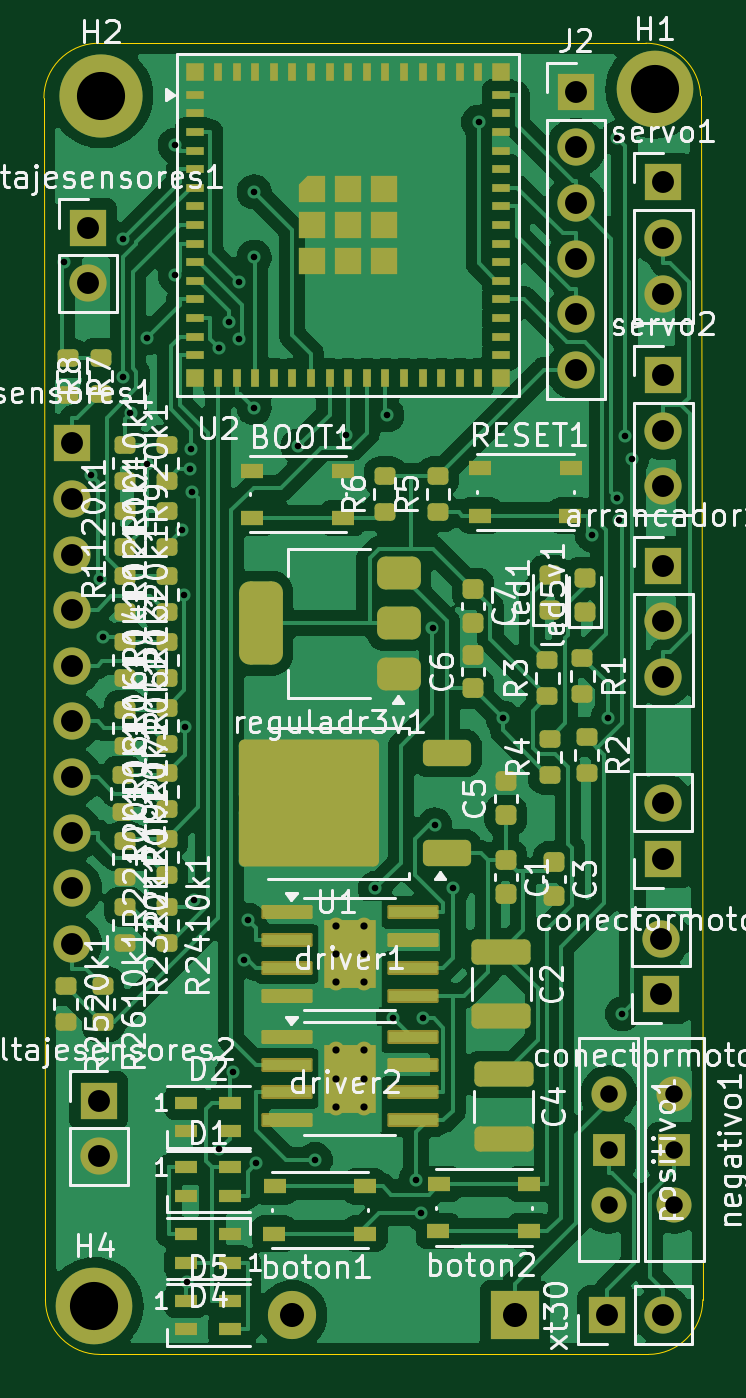
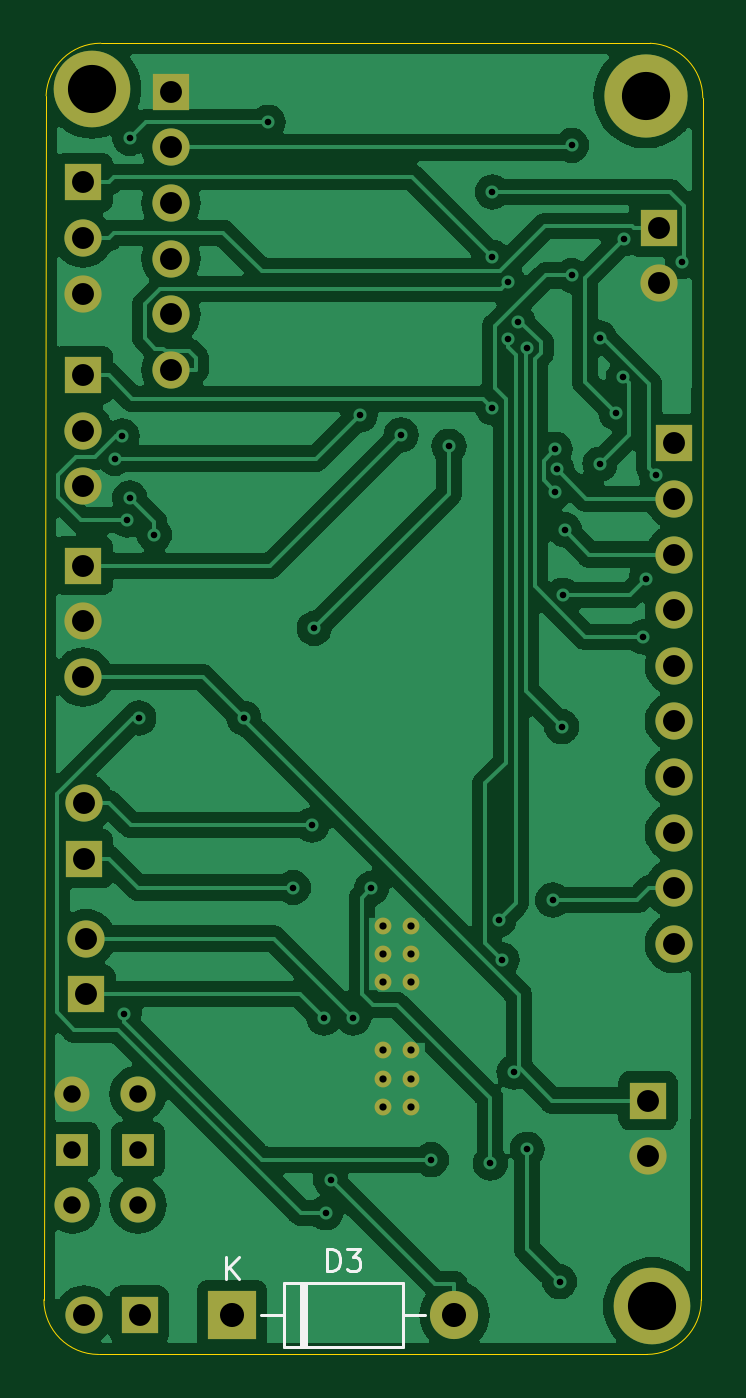
Circuit board: 11 layer files. Board 30.1 x 59.9 mm.
- bottom_copper: ADACHI-B_Cu.gbr (103136 bytes)
- bottom_mask: ADACHI-B_Mask.gbr (2852 bytes)
- paste: ADACHI-B_Paste.gbr (453 bytes)
- bottom_silk: ADACHI-B_Silkscreen.gbr (2443 bytes)
- outline: ADACHI-Edge_Cuts.gbr (994 bytes)
- top_copper: ADACHI-F_Cu.gbr (167714 bytes)
- top_mask: ADACHI-F_Mask.gbr (12443 bytes)
- paste: ADACHI-F_Paste.gbr (10069 bytes)
- top_silk: ADACHI-F_Silkscreen.gbr (188441 bytes)
- drill: ADACHI-NPTH.drl (269 bytes)
- drill: ADACHI-PTH.drl (2389 bytes)

=== bottom_copper: ADACHI-B_Cu.gbr (103136 bytes, source omitted) ===
=== bottom_mask: ADACHI-B_Mask.gbr ===
%TF.GenerationSoftware,KiCad,Pcbnew,8.0.2-1*%
%TF.CreationDate,2025-02-04T18:40:10-06:00*%
%TF.ProjectId,ADACHI,41444143-4849-42e6-9b69-6361645f7063,rev?*%
%TF.SameCoordinates,Original*%
%TF.FileFunction,Soldermask,Bot*%
%TF.FilePolarity,Negative*%
%FSLAX46Y46*%
G04 Gerber Fmt 4.6, Leading zero omitted, Abs format (unit mm)*
G04 Created by KiCad (PCBNEW 8.0.2-1) date 2025-02-04 18:40:10*
%MOMM*%
%LPD*%
G01*
G04 APERTURE LIST*
%ADD10R,1.700000X1.700000*%
%ADD11O,1.700000X1.700000*%
%ADD12C,2.600000*%
%ADD13C,3.500000*%
%ADD14R,1.500000X1.500000*%
%ADD15C,1.600000*%
%ADD16C,3.800000*%
%ADD17C,0.770000*%
%ADD18R,2.200000X2.200000*%
%ADD19O,2.200000X2.200000*%
G04 APERTURE END LIST*
D10*
%TO.C,J2*%
X148100000Y-98420000D03*
D11*
X148100000Y-100960000D03*
X148100000Y-103500000D03*
X148100000Y-106040000D03*
X148100000Y-108580000D03*
X148100000Y-111120000D03*
%TD*%
D10*
%TO.C,xt30*%
X149525000Y-154300000D03*
D11*
X152065000Y-154300000D03*
%TD*%
D12*
%TO.C,H4*%
X126100000Y-153900000D03*
D13*
X126100000Y-153900000D03*
%TD*%
D10*
%TO.C,voltajesensores1*%
X125800000Y-104625000D03*
D11*
X125800000Y-107165000D03*
%TD*%
D10*
%TO.C,servo2*%
X152100000Y-111360000D03*
D11*
X152100000Y-113900000D03*
X152100000Y-116440000D03*
%TD*%
D10*
%TO.C,sensores1*%
X125100000Y-114480000D03*
D11*
X125100000Y-117020000D03*
X125100000Y-119560000D03*
X125100000Y-122100000D03*
X125100000Y-124640000D03*
X125100000Y-127180000D03*
X125100000Y-129720000D03*
X125100000Y-132260000D03*
X125100000Y-134800000D03*
X125100000Y-137340000D03*
%TD*%
D12*
%TO.C,H1*%
X151700000Y-98300000D03*
D13*
X151700000Y-98300000D03*
%TD*%
D14*
%TO.C,negativo1*%
X152600000Y-146740000D03*
D15*
X152600000Y-144200000D03*
X152600000Y-149280000D03*
%TD*%
D12*
%TO.C,H2*%
X126400000Y-98600000D03*
D16*
X126400000Y-98600000D03*
%TD*%
D14*
%TO.C,positivo1*%
X149600000Y-146740000D03*
D15*
X149600000Y-144200000D03*
X149600000Y-149280000D03*
%TD*%
D10*
%TO.C,conectormotor1*%
X152075000Y-133450000D03*
D11*
X152075000Y-130910000D03*
%TD*%
D17*
%TO.C,driver1*%
X137125000Y-136505000D03*
X137125000Y-137805000D03*
X137125000Y-139105000D03*
X138425000Y-136505000D03*
X138425000Y-137805000D03*
X138425000Y-139105000D03*
%TD*%
D10*
%TO.C,arrancador1*%
X152100000Y-120075000D03*
D11*
X152100000Y-122615000D03*
X152100000Y-125155000D03*
%TD*%
D10*
%TO.C,servo1*%
X152100000Y-102560000D03*
D11*
X152100000Y-105100000D03*
X152100000Y-107640000D03*
%TD*%
D17*
%TO.C,driver2*%
X137125000Y-142195000D03*
X137125000Y-143495000D03*
X137125000Y-144795000D03*
X138425000Y-142195000D03*
X138425000Y-143495000D03*
X138425000Y-144795000D03*
%TD*%
D10*
%TO.C,conectormotor2*%
X151975000Y-139640000D03*
D11*
X151975000Y-137100000D03*
%TD*%
D10*
%TO.C,voltajesensores2*%
X126300000Y-144500000D03*
D11*
X126300000Y-147040000D03*
%TD*%
D18*
%TO.C,D3*%
X145305000Y-154300000D03*
D19*
X135145000Y-154300000D03*
%TD*%
M02*

=== paste: ADACHI-B_Paste.gbr ===
%TF.GenerationSoftware,KiCad,Pcbnew,8.0.2-1*%
%TF.CreationDate,2025-02-04T18:40:10-06:00*%
%TF.ProjectId,ADACHI,41444143-4849-42e6-9b69-6361645f7063,rev?*%
%TF.SameCoordinates,Original*%
%TF.FileFunction,Paste,Bot*%
%TF.FilePolarity,Positive*%
%FSLAX46Y46*%
G04 Gerber Fmt 4.6, Leading zero omitted, Abs format (unit mm)*
G04 Created by KiCad (PCBNEW 8.0.2-1) date 2025-02-04 18:40:10*
%MOMM*%
%LPD*%
G01*
G04 APERTURE LIST*
G04 APERTURE END LIST*
M02*

=== bottom_silk: ADACHI-B_Silkscreen.gbr ===
%TF.GenerationSoftware,KiCad,Pcbnew,8.0.2-1*%
%TF.CreationDate,2025-02-04T18:40:10-06:00*%
%TF.ProjectId,ADACHI,41444143-4849-42e6-9b69-6361645f7063,rev?*%
%TF.SameCoordinates,Original*%
%TF.FileFunction,Legend,Bot*%
%TF.FilePolarity,Positive*%
%FSLAX46Y46*%
G04 Gerber Fmt 4.6, Leading zero omitted, Abs format (unit mm)*
G04 Created by KiCad (PCBNEW 8.0.2-1) date 2025-02-04 18:40:10*
%MOMM*%
%LPD*%
G01*
G04 APERTURE LIST*
%ADD10C,0.150000*%
%ADD11C,0.120000*%
G04 APERTURE END LIST*
D10*
X140963094Y-152284819D02*
X140963094Y-151284819D01*
X140963094Y-151284819D02*
X140724999Y-151284819D01*
X140724999Y-151284819D02*
X140582142Y-151332438D01*
X140582142Y-151332438D02*
X140486904Y-151427676D01*
X140486904Y-151427676D02*
X140439285Y-151522914D01*
X140439285Y-151522914D02*
X140391666Y-151713390D01*
X140391666Y-151713390D02*
X140391666Y-151856247D01*
X140391666Y-151856247D02*
X140439285Y-152046723D01*
X140439285Y-152046723D02*
X140486904Y-152141961D01*
X140486904Y-152141961D02*
X140582142Y-152237200D01*
X140582142Y-152237200D02*
X140724999Y-152284819D01*
X140724999Y-152284819D02*
X140963094Y-152284819D01*
X140058332Y-151284819D02*
X139439285Y-151284819D01*
X139439285Y-151284819D02*
X139772618Y-151665771D01*
X139772618Y-151665771D02*
X139629761Y-151665771D01*
X139629761Y-151665771D02*
X139534523Y-151713390D01*
X139534523Y-151713390D02*
X139486904Y-151761009D01*
X139486904Y-151761009D02*
X139439285Y-151856247D01*
X139439285Y-151856247D02*
X139439285Y-152094342D01*
X139439285Y-152094342D02*
X139486904Y-152189580D01*
X139486904Y-152189580D02*
X139534523Y-152237200D01*
X139534523Y-152237200D02*
X139629761Y-152284819D01*
X139629761Y-152284819D02*
X139915475Y-152284819D01*
X139915475Y-152284819D02*
X140010713Y-152237200D01*
X140010713Y-152237200D02*
X140058332Y-152189580D01*
X145566904Y-152654819D02*
X145566904Y-151654819D01*
X144995476Y-152654819D02*
X145424047Y-152083390D01*
X144995476Y-151654819D02*
X145566904Y-152226247D01*
D11*
%TO.C,D3*%
X137505000Y-152830000D02*
X137505000Y-155770000D01*
X137505000Y-154300000D02*
X136485000Y-154300000D01*
X137505000Y-155770000D02*
X142945000Y-155770000D01*
X141925000Y-155770000D02*
X141925000Y-152830000D01*
X142045000Y-155770000D02*
X142045000Y-152830000D01*
X142165000Y-155770000D02*
X142165000Y-152830000D01*
X142945000Y-152830000D02*
X137505000Y-152830000D01*
X142945000Y-154300000D02*
X143965000Y-154300000D01*
X142945000Y-155770000D02*
X142945000Y-152830000D01*
%TD*%
M02*

=== outline: ADACHI-Edge_Cuts.gbr ===
%TF.GenerationSoftware,KiCad,Pcbnew,8.0.2-1*%
%TF.CreationDate,2025-02-04T18:40:10-06:00*%
%TF.ProjectId,ADACHI,41444143-4849-42e6-9b69-6361645f7063,rev?*%
%TF.SameCoordinates,Original*%
%TF.FileFunction,Profile,NP*%
%FSLAX46Y46*%
G04 Gerber Fmt 4.6, Leading zero omitted, Abs format (unit mm)*
G04 Created by KiCad (PCBNEW 8.0.2-1) date 2025-02-04 18:40:10*
%MOMM*%
%LPD*%
G01*
G04 APERTURE LIST*
%TA.AperFunction,Profile*%
%ADD10C,0.050000*%
%TD*%
G04 APERTURE END LIST*
D10*
X153900000Y-153600000D02*
X153800000Y-98600000D01*
X151300000Y-96198001D02*
G75*
G02*
X153800000Y-98600000I0J-2501999D01*
G01*
X151300000Y-96198001D02*
X126200000Y-96200000D01*
X153900000Y-153600000D02*
G75*
G02*
X151400000Y-156100000I-2500000J0D01*
G01*
X126367767Y-156100000D02*
G75*
G02*
X123867800Y-153600000I33J2500000D01*
G01*
X123798001Y-98700000D02*
X123867767Y-153600000D01*
X123798001Y-98700000D02*
G75*
G02*
X126200000Y-96200000I2501999J0D01*
G01*
X151400000Y-156100000D02*
X126367767Y-156100000D01*
M02*

=== top_copper: ADACHI-F_Cu.gbr (167714 bytes, source omitted) ===
=== top_mask: ADACHI-F_Mask.gbr (12443 bytes, source omitted) ===
=== paste: ADACHI-F_Paste.gbr (10069 bytes, source omitted) ===
=== top_silk: ADACHI-F_Silkscreen.gbr (188441 bytes, source omitted) ===
=== drill: ADACHI-NPTH.drl ===
M48
; DRILL file {KiCad 8.0.2-1} date 2025-02-04T18:40:16-0600
; FORMAT={-:-/ absolute / inch / decimal}
; #@! TF.CreationDate,2025-02-04T18:40:16-06:00
; #@! TF.GenerationSoftware,Kicad,Pcbnew,8.0.2-1
; #@! TF.FileFunction,NonPlated,1,2,NPTH
FMAT,2
INCH
%
G90
G05
M30

=== drill: ADACHI-PTH.drl ===
M48
; DRILL file {KiCad 8.0.2-1} date 2025-02-04T18:40:16-0600
; FORMAT={-:-/ absolute / inch / decimal}
; #@! TF.CreationDate,2025-02-04T18:40:16-06:00
; #@! TF.GenerationSoftware,Kicad,Pcbnew,8.0.2-1
; #@! TF.FileFunction,Plated,1,2,PTH
FMAT,2
INCH
; #@! TA.AperFunction,Plated,PTH,ViaDrill
T1C0.0118
; #@! TA.AperFunction,Plated,PTH,ComponentDrill
T2C0.0130
; #@! TA.AperFunction,Plated,PTH,ComponentDrill
T3C0.0315
; #@! TA.AperFunction,Plated,PTH,ComponentDrill
T4C0.0394
; #@! TA.AperFunction,Plated,PTH,ComponentDrill
T5C0.0433
; #@! TA.AperFunction,Plated,PTH,ComponentDrill
T6C0.0866
%
G90
G05
T1
X4.9108Y-4.1802
X4.9579Y-4.5636
X4.9755Y-4.7505
X4.9811Y-4.8554
X5.0159Y-4.1395
X5.0167Y-4.3882
X5.0297Y-4.4523
X5.0588Y-4.5441
X5.0596Y-4.3171
X5.1101Y-3.971
X5.1101Y-4.2051
X5.1227Y-4.6622
X5.1261Y-4.7802
X5.1278Y-5.0165
X5.1317Y-6.0148
X5.1365Y-4.5539
X5.1394Y-4.5176
X5.1395Y-4.5938
X5.144Y-5.3285
X5.1894Y-4.3351
X5.1897Y-5.7766
X5.2066Y-4.2887
X5.2134Y-5.638
X5.2241Y-4.3188
X5.2242Y-4.2162
X5.2346Y-5.4358
X5.2412Y-5.3648
X5.2523Y-4.0547
X5.2523Y-4.1723
X5.2523Y-4.443
X5.2561Y-5.8013
X5.3306Y-4.5124
X5.3623Y-5.7953
X5.4167Y-4.492
X5.47Y-5.3076
X5.4906Y-4.4558
X5.5024Y-5.5409
X5.5433Y-5.8312
X5.5524Y-5.891
X5.5556Y-5.5409
X5.5729Y-4.8399
X5.5766Y-5.1934
X5.6103Y-5.306
X5.6559Y-3.9293
X5.6996Y-5.0013
X5.8604Y-4.6713
X5.8884Y-5.0012
X5.9046Y-3.9586
X5.9048Y-4.6049
X5.9087Y-4.6451
X5.9145Y-5.533
X5.9183Y-4.4935
X5.9317Y-4.5343
T2
X5.3986Y-5.3742
X5.3986Y-5.4254
X5.3986Y-5.4766
X5.3986Y-5.5982
X5.3986Y-5.6494
X5.3986Y-5.7006
X5.4498Y-5.3742
X5.4498Y-5.4254
X5.4498Y-5.4766
X5.4498Y-5.5982
X5.4498Y-5.6494
X5.4498Y-5.7006
T3
X5.8898Y-5.6772
X5.8898Y-5.7772
X5.8898Y-5.8772
X6.0079Y-5.6772
X6.0079Y-5.7772
X6.0079Y-5.8772
T4
X4.9252Y-4.5071
X4.9252Y-4.6071
X4.9252Y-4.7071
X4.9252Y-4.8071
X4.9252Y-4.9071
X4.9252Y-5.0071
X4.9252Y-5.1071
X4.9252Y-5.2071
X4.9252Y-5.3071
X4.9252Y-5.4071
X4.9528Y-4.1191
X4.9528Y-4.2191
X4.9724Y-5.689
X4.9724Y-5.789
X5.8307Y-3.8748
X5.8307Y-3.9748
X5.8307Y-4.0748
X5.8307Y-4.1748
X5.8307Y-4.2748
X5.8307Y-4.3748
X5.8868Y-6.0748
X5.9833Y-5.3976
X5.9833Y-5.4976
X5.9868Y-6.0748
X5.9872Y-5.1539
X5.9872Y-5.2539
X5.9882Y-4.0378
X5.9882Y-4.1378
X5.9882Y-4.2378
X5.9882Y-4.3843
X5.9882Y-4.4843
X5.9882Y-4.5843
X5.9882Y-4.7274
X5.9882Y-4.8274
X5.9882Y-4.9274
T5
X5.3207Y-6.0748
X5.7207Y-6.0748
T6
X4.9646Y-6.0591
X4.9764Y-3.8819
X5.9724Y-3.8701
M30

